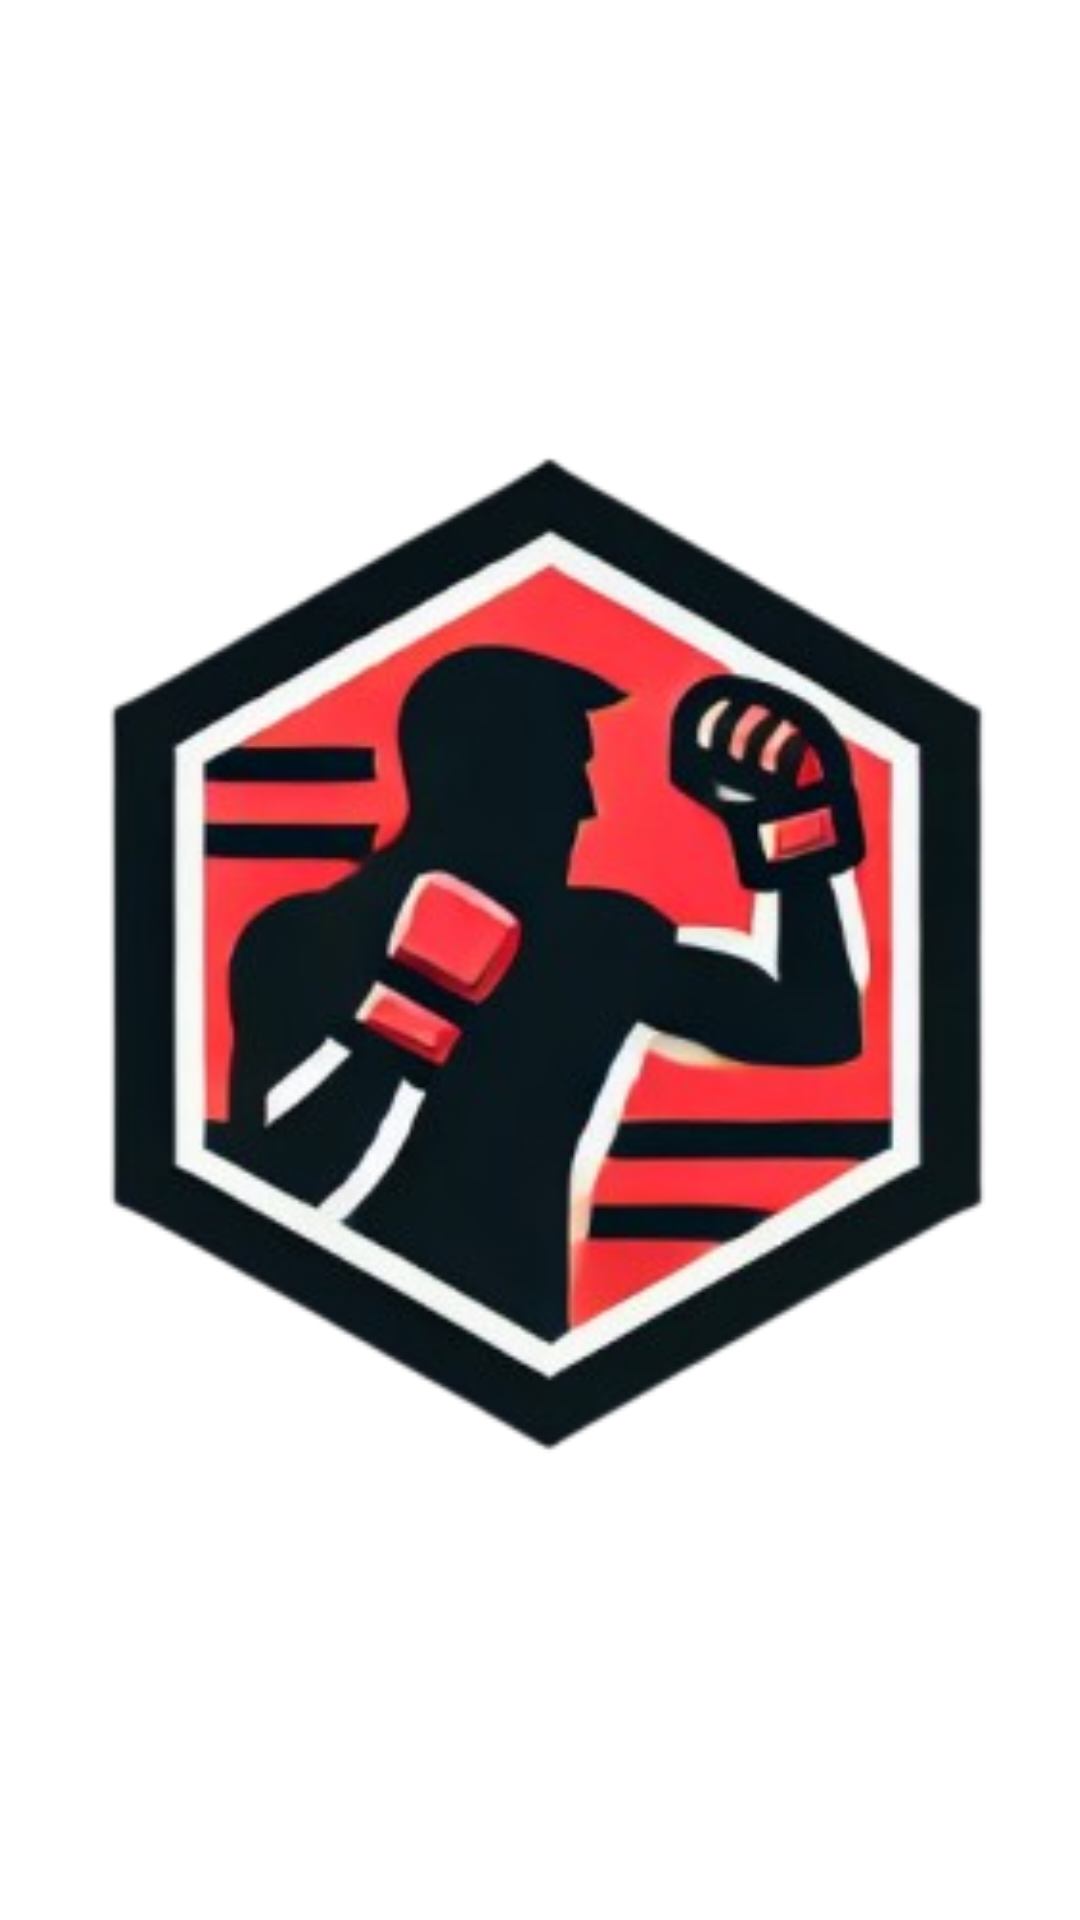

Here is an Android app screen rendered from its layout file. Give the layout XML and the strings, colors and styles it references.
<!-- AndroidManifest.xml: application theme AppTheme -->
<!-- res/layout/activity_splash_screen.xml -->
<?xml version="1.0" encoding="utf-8"?>
<LinearLayout xmlns:android="http://schemas.android.com/apk/res/android"
    xmlns:app="http://schemas.android.com/apk/res-auto"
    xmlns:tools="http://schemas.android.com/tools"
    android:id="@+id/main"
    android:layout_width="match_parent"
    android:layout_height="match_parent"
    android:orientation="vertical"
    android:gravity="center"
    tools:context=".SplashScreen">

    <ImageView
        android:layout_width="1000dp"
        android:layout_height="match_parent"
        android:src="@drawable/logo"/>

</LinearLayout>
<!-- resources referenced by this layout -->
<resources>
  <!-- drawable logo: png bitmap (drawable, 97342 bytes) -->
  <style name="AppTheme" parent="Theme.MaterialComponents.Light.NoActionBar">
          <item name="android:fontFamily">@font/notosans_bold</item>
      </style>
</resources>
